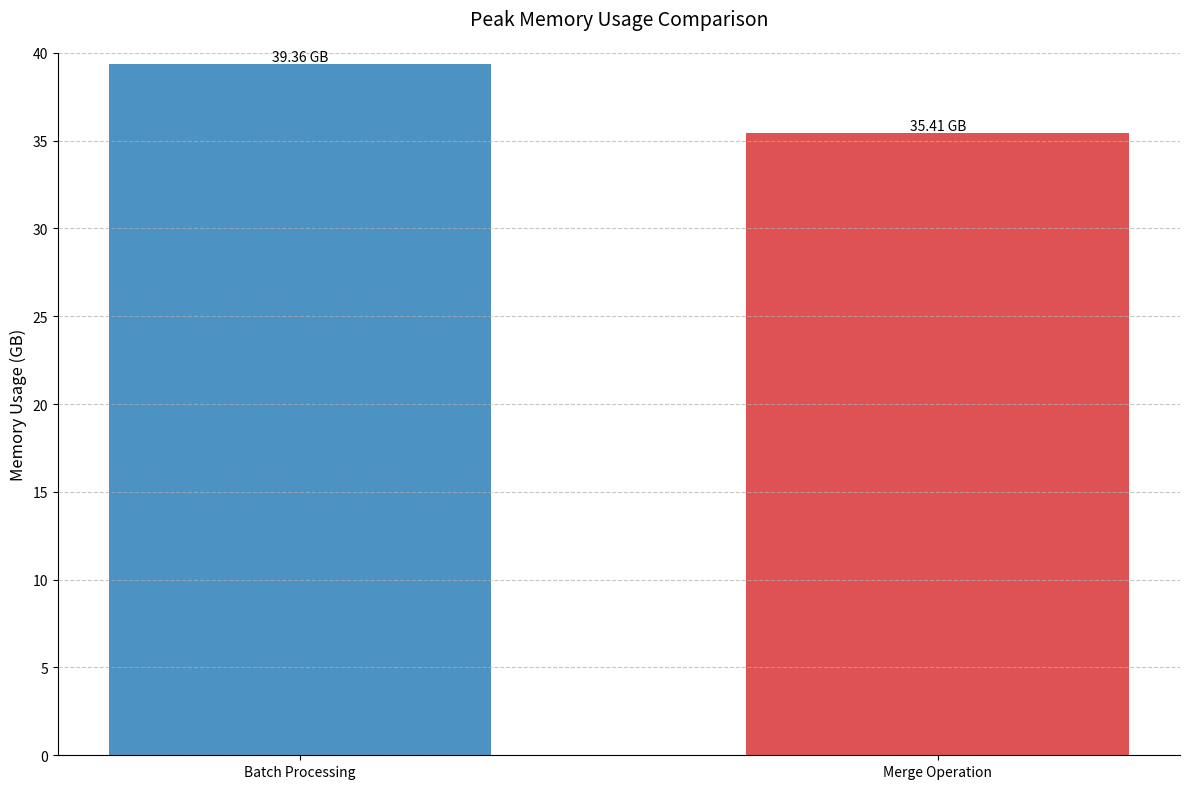

Recreate this plot in Python.
import matplotlib.pyplot as plt
import numpy as np

def create_memory_comparison_plot():
    # Memory usage data in GB
    operations = ['Batch Processing', 'Merge Operation']
    memory_usage = [39.36, 35.41]  # Average values calculated from the data
    
    # Create figure and axis with specific size
    plt.figure(figsize=(12, 8))
    
    # Create bars with specific colors matching the previous plot
    bars = plt.bar([0, 1], 
                  memory_usage,
                  color=['#1f77b4', '#d62728'],  # Blue and red colors from previous plot
                  alpha=0.8,
                  width=0.6)
    
    # Customize the plot
    plt.title('Peak Memory Usage Comparison', fontsize=14, pad=20)
    plt.ylabel('Memory Usage (GB)', fontsize=12)
    plt.xticks([0, 1], operations, fontsize=10)
    
    # Set y-axis to start at 0 and end at 40 with grid at 5GB intervals
    plt.ylim(0, 40)
    plt.grid(True, linestyle='--', alpha=0.7, axis='y')
    
    # Add value labels on top of each bar
    for bar in bars:
        height = bar.get_height()
        plt.text(bar.get_x() + bar.get_width()/2., height,
                f'{height:.2f} GB',
                ha='center', va='bottom',
                fontsize=10)
    
    # Remove top and right spines
    plt.gca().spines['top'].set_visible(False)
    plt.gca().spines['right'].set_visible(False)
    
    # Adjust layout
    plt.tight_layout()
    
    # Save plot with high resolution
    plt.savefig('memory_comparison.png', dpi=300, bbox_inches='tight')
    plt.close()
    
    # Print the exact values
    print("\nPeak Memory Usage:")
    print(f"Batch Processing: {memory_usage[0]:.2f} GB")
    print(f"Merge Operation: {memory_usage[1]:.2f} GB")

if __name__ == "__main__":
    create_memory_comparison_plot()
